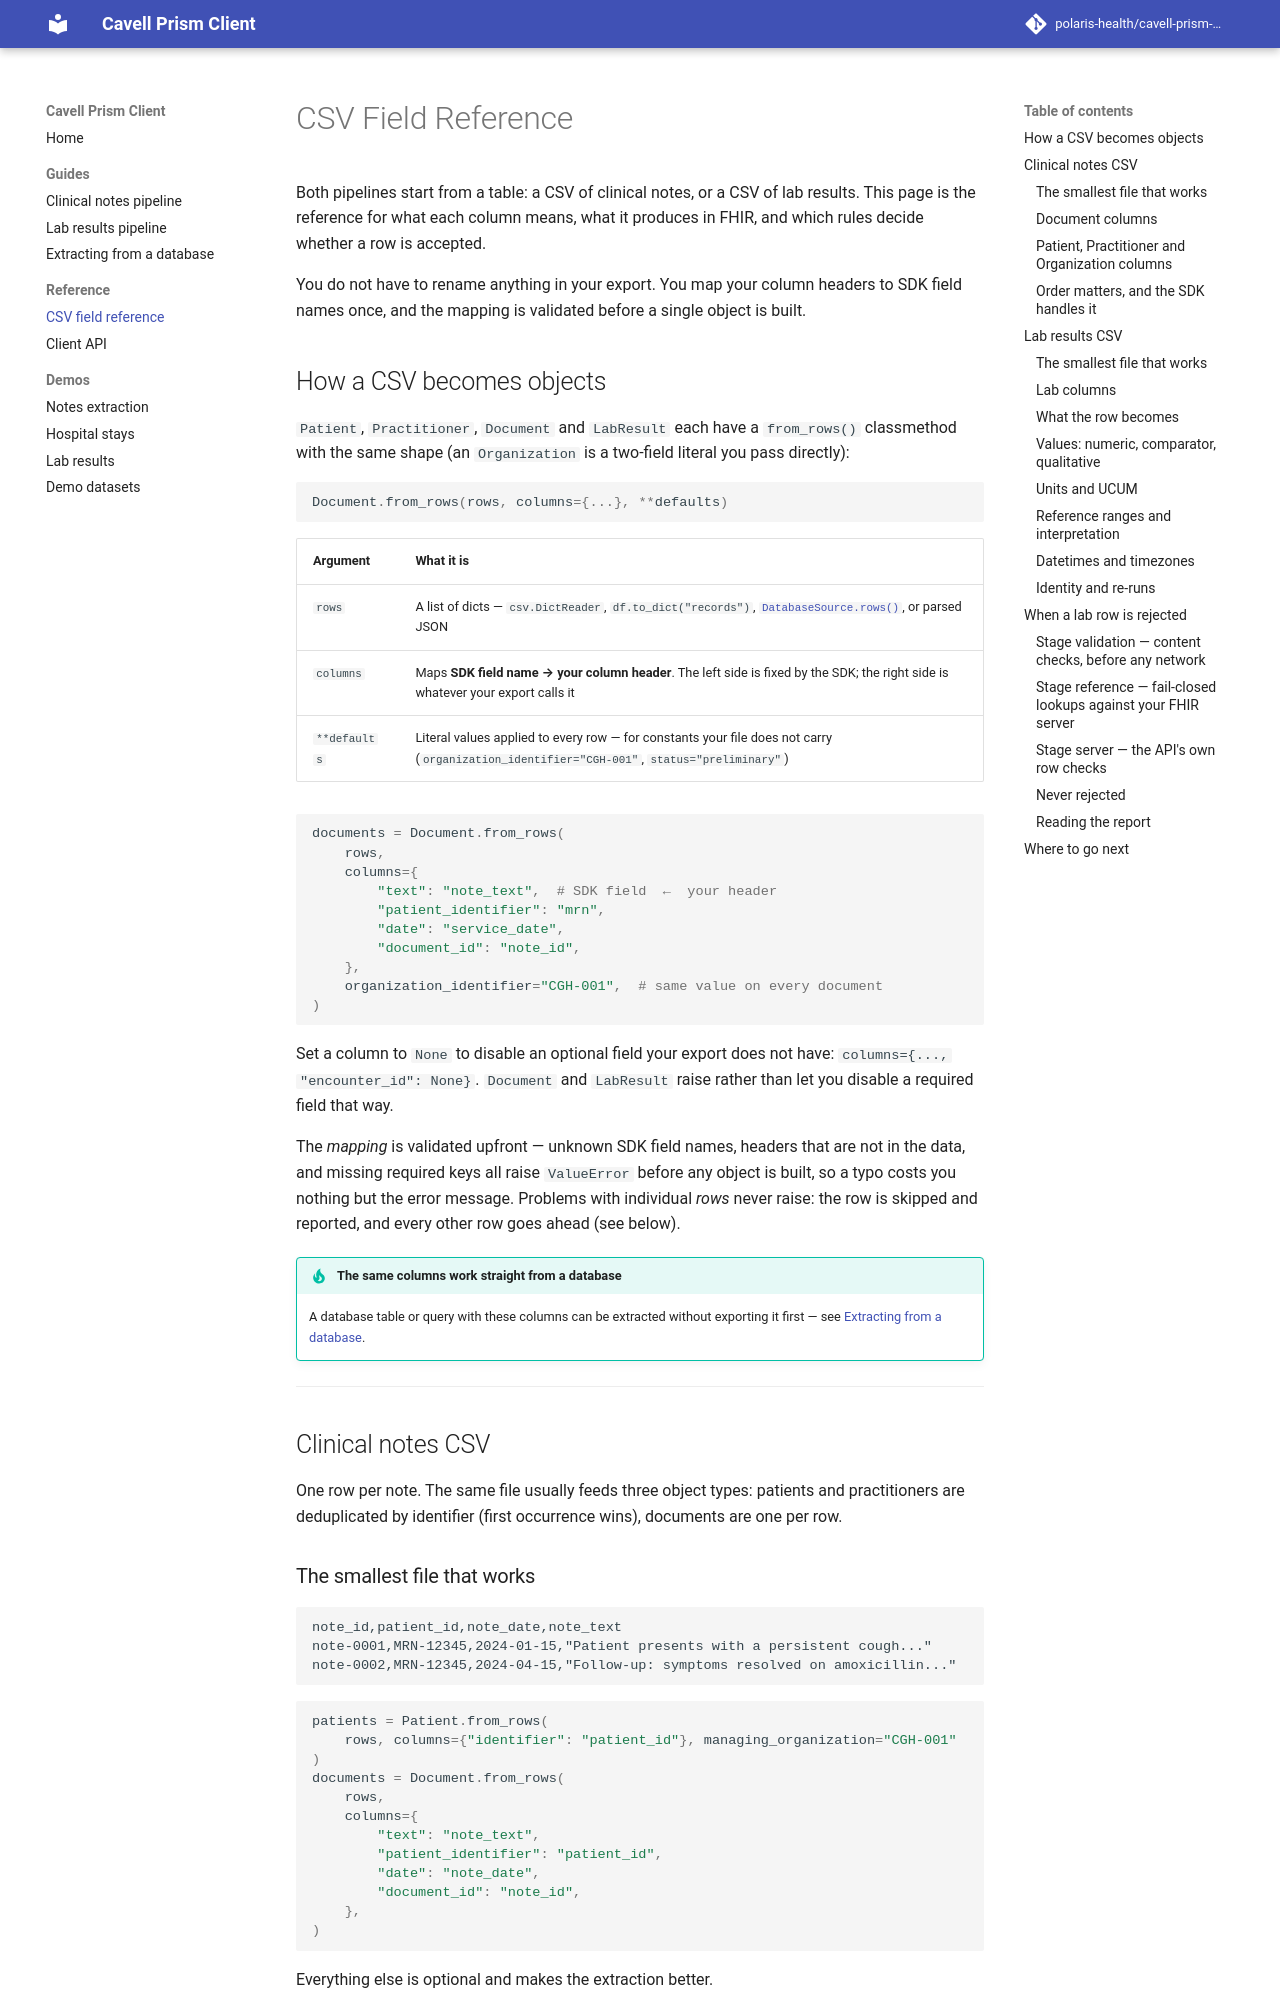

repository: polaris-health/cavell-prism-client · page: csv-reference/index.html · generator: mkdocs

# CSV Field Reference

Both pipelines start from a table: a CSV of clinical notes, or a CSV of lab
results. This page is the reference for what each column means, what it
produces in FHIR, and which rules decide whether a row is accepted.

You do not have to rename anything in your export. You map your column headers
to SDK field names once, and the mapping is validated before a single object is
built.

## How a CSV becomes objects

`Patient`, `Practitioner`, `Document` and `LabResult` each have a
`from_rows()` classmethod with the same shape (an `Organization` is a two-field
literal you pass directly):

```python
Document.from_rows(rows, columns={...}, **defaults)
```

| Argument | What it is |
|----------|------------|
| `rows` | A list of dicts — `csv.DictReader`, `df.to_dict("records")`, [`DatabaseSource.rows()`](database.md), or parsed JSON |
| `columns` | Maps **SDK field name → your column header**. The left side is fixed by the SDK; the right side is whatever your export calls it |
| `**defaults` | Literal values applied to every row — for constants your file does not carry (`organization_identifier="CGH-001"`, `status="preliminary"`) |

```python
documents = Document.from_rows(
    rows,
    columns={
        "text": "note_text",  # SDK field  ←  your header
        "patient_identifier": "mrn",
        "date": "service_date",
        "document_id": "note_id",
    },
    organization_identifier="CGH-001",  # same value on every document
)
```

Set a column to `None` to disable an optional field your export does not have:
`columns={..., "encounter_id": None}`. `Document` and `LabResult` raise rather than let you disable a
required field that way.

The *mapping* is validated upfront — unknown SDK field names, headers that are
not in the data, and missing required keys all raise `ValueError` before any
object is built, so a typo costs you nothing but the error message. Problems
with individual *rows* never raise: the row is skipped and reported, and every
other row goes ahead (see below).

!!! tip "The same columns work straight from a database"
    A database table or query with these columns can be extracted without
    exporting it first — see [Extracting from a database](database.md).

---

## Clinical notes CSV

One row per note. The same file usually feeds three object types: patients and
practitioners are deduplicated by identifier (first occurrence wins), documents
are one per row.

### The smallest file that works

```csv
note_id,patient_id,note_date,note_text
note-0001,MRN-12345,2024-01-15,"Patient presents with a persistent cough..."
note-0002,MRN-12345,2024-04-15,"Follow-up: symptoms resolved on amoxicillin..."
```

```python
patients = Patient.from_rows(
    rows, columns={"identifier": "patient_id"}, managing_organization="CGH-001"
)
documents = Document.from_rows(
    rows,
    columns={
        "text": "note_text",
        "patient_identifier": "patient_id",
        "date": "note_date",
        "document_id": "note_id",
    },
)
```

Everything else is optional and makes the extraction better.
